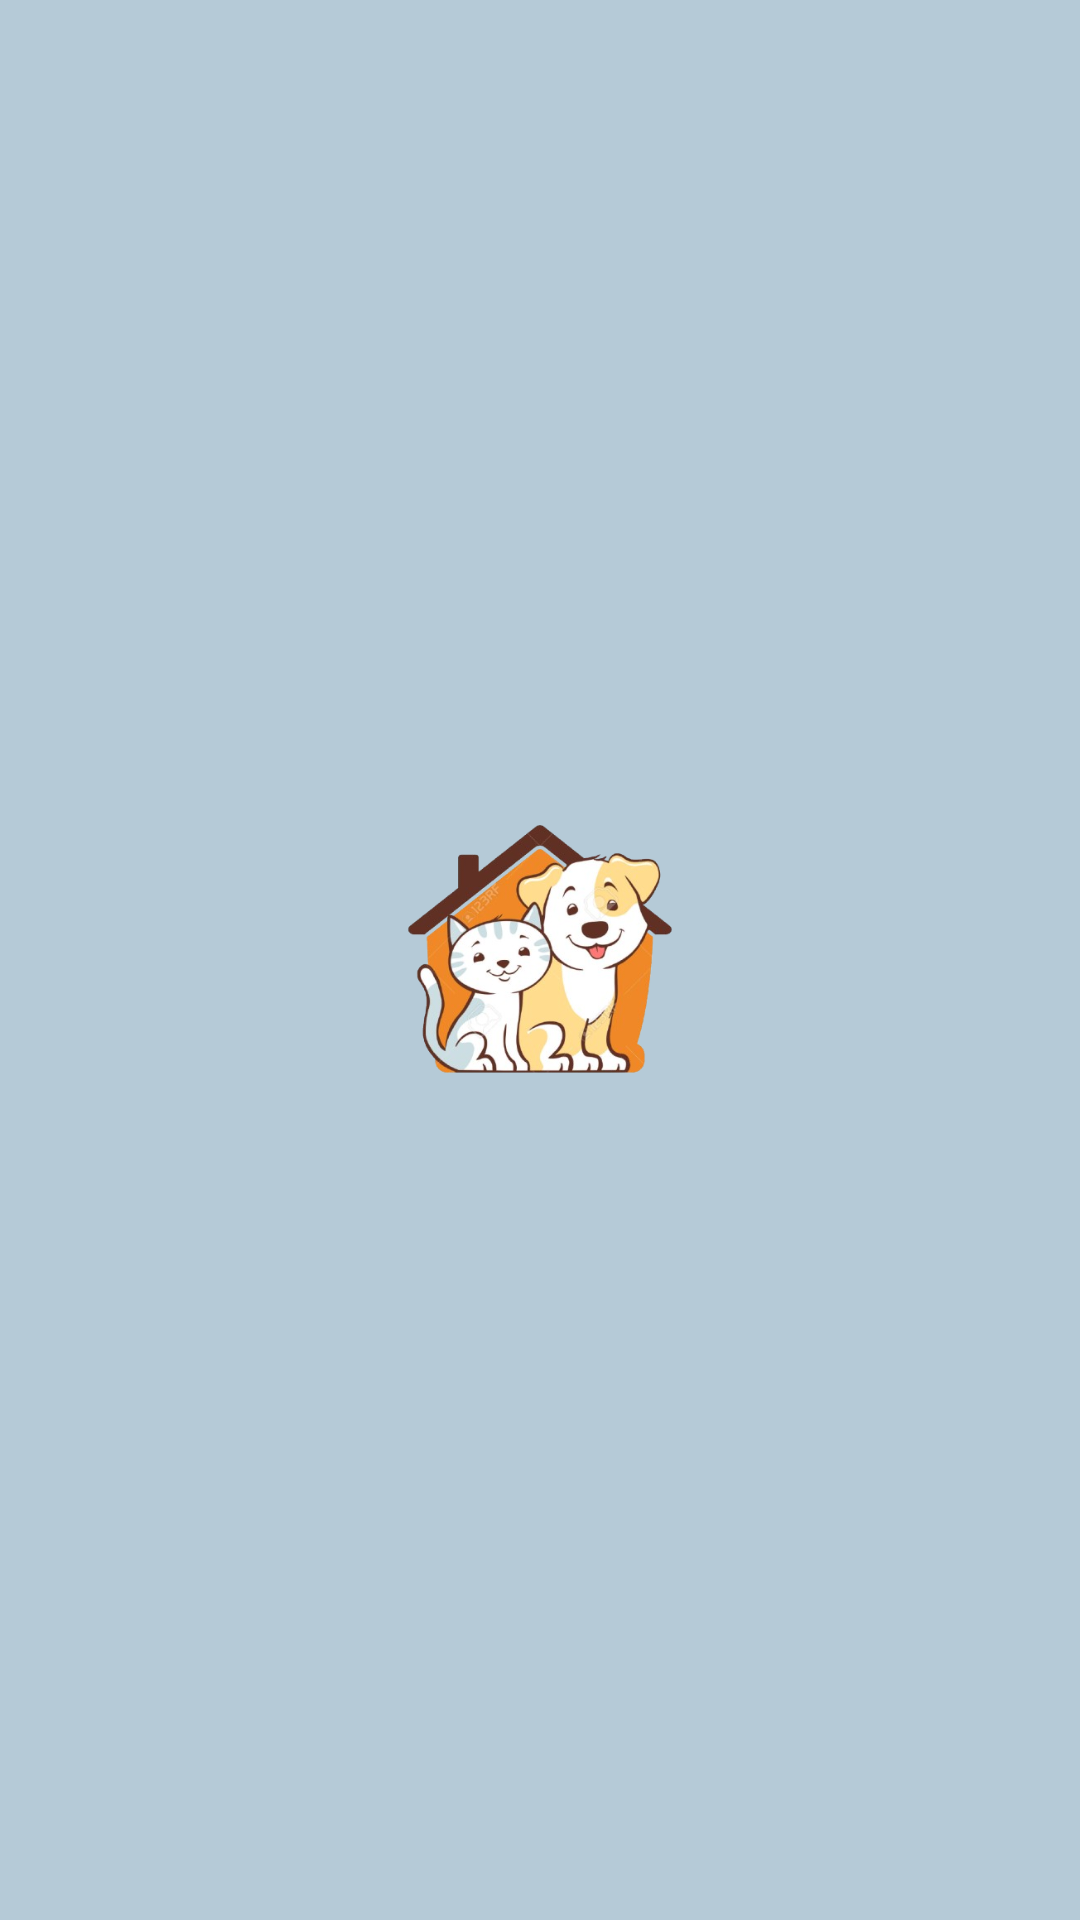

Produce the Android XML layout that renders to this screen, including the resource entries it uses.
<!-- AndroidManifest.xml: application theme Theme.Rescue_pets -->
<!-- res/layout/activity_splash.xml -->
<?xml version="1.0" encoding="utf-8"?>
<RelativeLayout xmlns:android="http://schemas.android.com/apk/res/android"
    android:layout_width="match_parent"
    android:layout_height="match_parent"
    android:background="@android:color/system_accent2_200">

    
    <ImageView
        android:id="@+id/splash_logo"
        android:layout_width="146dp"
        android:layout_height="138dp"
        android:layout_centerInParent="true"
        android:contentDescription="App Logo"
        android:src="@drawable/dog_removebg_preview" />

    

</RelativeLayout>
<!-- resources referenced by this layout -->
<resources>
  <!-- drawable dog_removebg_preview: png bitmap (drawable, 155398 bytes) -->
  <style name="Theme.Rescue_pets" parent="Base.Theme.Rescue_pets" />
  <style name="Base.Theme.Rescue_pets" parent="Theme.Material3.DayNight.NoActionBar">
          
          
      </style>
</resources>
